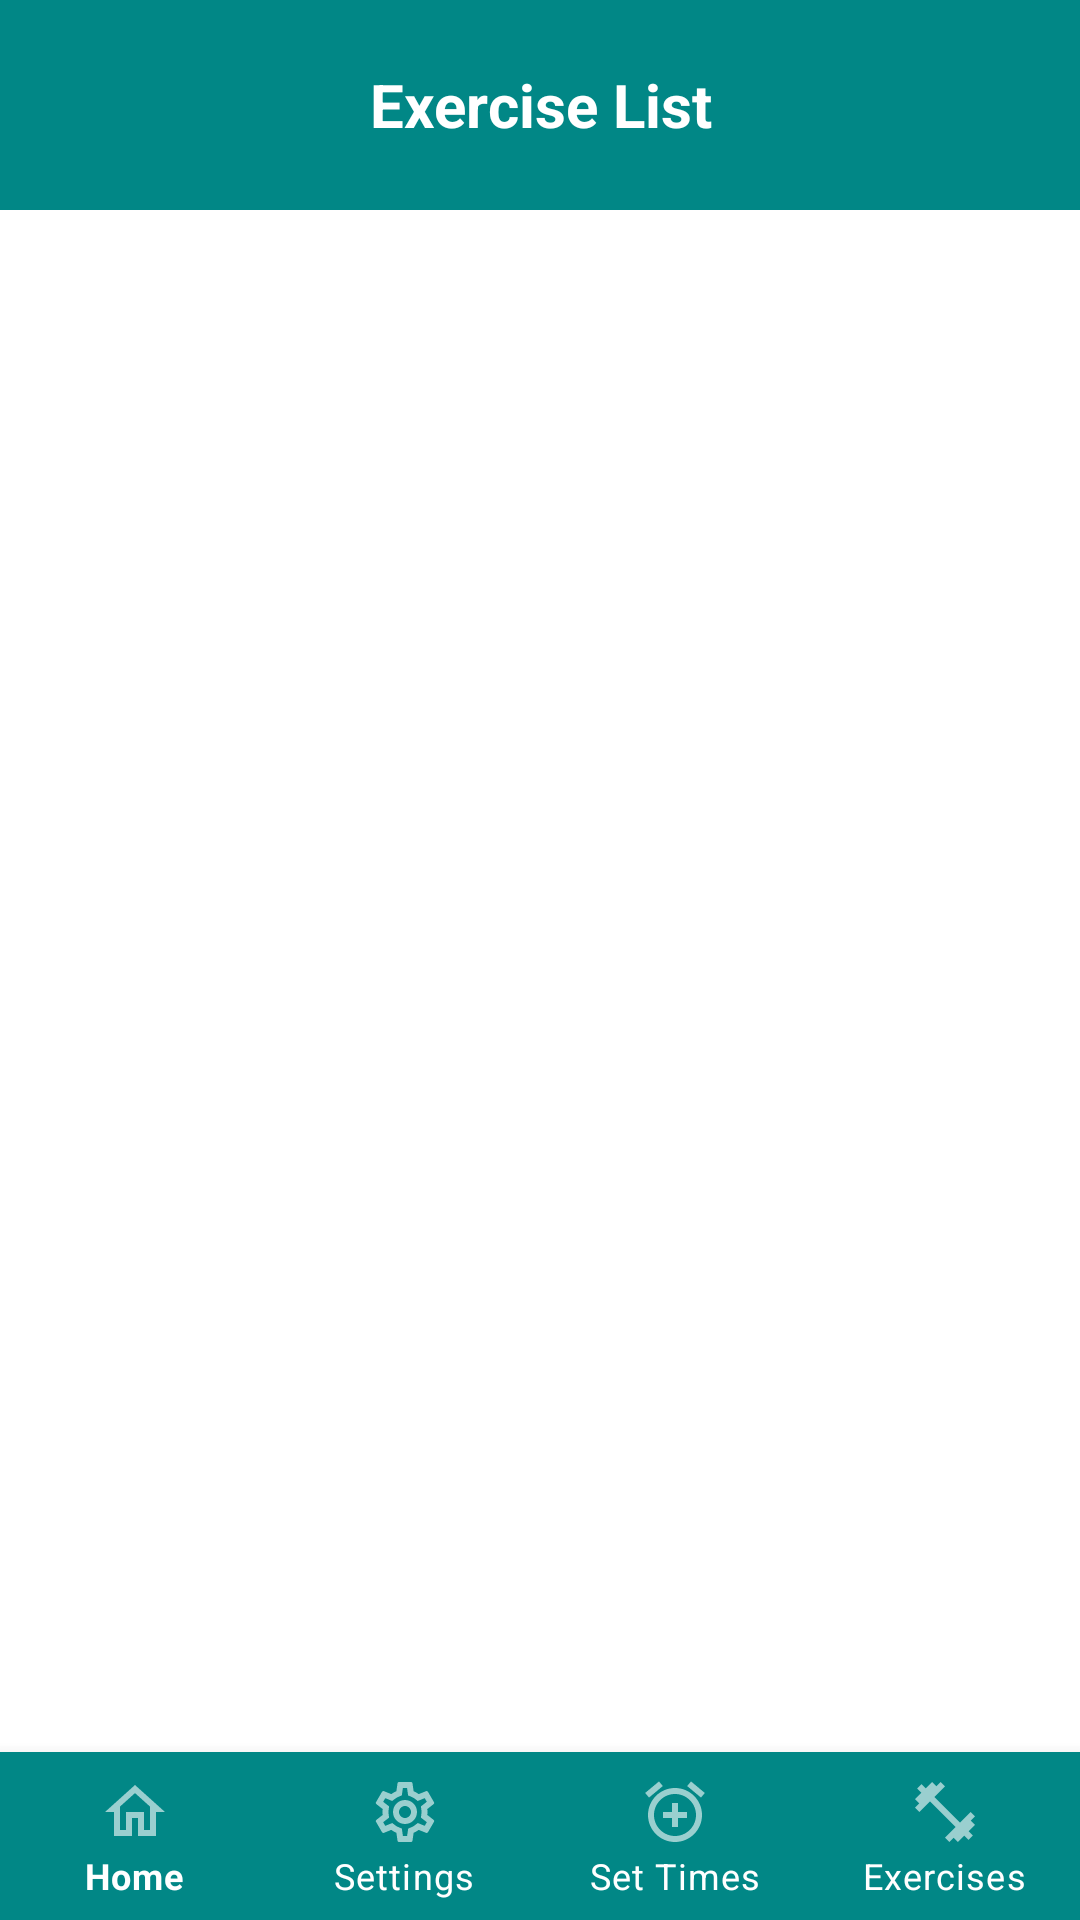

The Android layout XML behind this screen, and the referenced resources:
<!-- AndroidManifest.xml: application theme Theme.FinalPrototype -->
<!-- res/layout/activity_exercise_list.xml -->
<?xml version="1.0" encoding="utf-8"?>
<androidx.constraintlayout.widget.ConstraintLayout xmlns:android="http://schemas.android.com/apk/res/android"
    xmlns:app="http://schemas.android.com/apk/res-auto"
    xmlns:tools="http://schemas.android.com/tools"
    android:layout_width="match_parent"
    android:layout_height="match_parent"
    android:background="#FFFFFF"
    tools:context=".ExerciseList">

    <com.google.android.material.bottomnavigation.BottomNavigationView
        android:id="@+id/bottomNavigationView"
        android:layout_width="match_parent"
        android:layout_height="wrap_content"
        android:layout_gravity="bottom"
        android:background="@color/teal_700"
        app:itemIconTint="@color/white"
        app:itemTextColor="@color/white"
        app:labelVisibilityMode="labeled"
        app:layout_constraintBottom_toBottomOf="parent"
        app:layout_constraintEnd_toEndOf="parent"
        app:layout_constraintStart_toStartOf="parent"
        app:menu="@menu/navigation" />

    <TextView
        android:id="@+id/exercisesListLabel"
        android:layout_width="match_parent"
        android:layout_height="70dp"
        android:gravity="center"
        android:text="Exercise List"
        android:background="@color/teal_700"
        android:textAlignment="center"
        android:textColor="@color/white"
        android:textSize="20sp"
        android:textStyle="bold"
        app:layout_constraintEnd_toEndOf="parent"
        app:layout_constraintStart_toStartOf="parent"
        app:layout_constraintTop_toTopOf="parent" />

    <androidx.recyclerview.widget.RecyclerView
        android:id="@+id/exerRecycle"
        android:layout_width="match_parent"
        android:layout_height="match_parent"
        android:layout_marginTop="80dp"
        android:layout_marginBottom="65dp"
        app:layout_constraintBottom_toTopOf="@+id/bottomNavigationView"
        app:layout_constraintEnd_toEndOf="parent"
        app:layout_constraintStart_toStartOf="parent"
        app:layout_constraintTop_toBottomOf="@+id/exercisesListLabel" />


</androidx.constraintlayout.widget.ConstraintLayout>
<!-- resources referenced by this layout -->
<resources>
  <style name="Theme.FinalPrototype" parent="Theme.MaterialComponents.DayNight.DarkActionBar">
          
          <item name="colorPrimary">@color/purple_500</item>
          <item name="colorPrimaryVariant">@color/purple_700</item>
          <item name="colorOnPrimary">@color/white</item>
          
          <item name="colorSecondary">@color/teal_200</item>
          <item name="colorSecondaryVariant">@color/teal_700</item>
          <item name="colorOnSecondary">@color/black</item>
          
          <item name="android:statusBarColor" tools:targetApi="l">?attr/colorPrimaryVariant</item>
          
          <item name="snackbarStyle">@style/MySnackbar</item>
  
      </style>
  <style name="MySnackbar" parent="Widget.MaterialComponents.Snackbar">
          <item name="android:layout_margin">32dp</item>
      </style>
  <!-- not gathered from this repository: default colours our renderer supplied (Android Studio template values) -->
  <color name="purple_500">#FF6200EE</color>
  <color name="purple_700">#FF3700B3</color>
  <color name="teal_200">#FF03DAC5</color>
  <color name="teal_700">#FF018786</color>
  <color name="black">#FF000000</color>
  <color name="white">#FFFFFFFF</color>
</resources>
